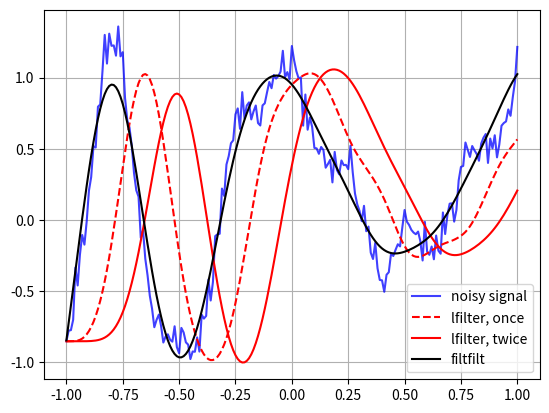

Generate this figure with matplotlib:
import numpy as np
from scipy import signal
import matplotlib.pyplot as plt
rng = np.random.default_rng()
t = np.linspace(-1, 1, 201)
x = (np.sin(2*np.pi*0.75*t*(1-t) + 2.1) +
     0.1*np.sin(2*np.pi*1.25*t + 1) +
     0.18*np.cos(2*np.pi*3.85*t))
xn = x + rng.standard_normal(len(t)) * 0.08

b, a = signal.butter(3, 0.05)

zi = signal.lfilter_zi(b, a)
z, _ = signal.lfilter(b, a, xn, zi=zi*xn[0])

z2, _ = signal.lfilter(b, a, z, zi=zi*z[0])

y = signal.filtfilt(b, a, xn)

plt.figure
plt.plot(t, xn, 'b', alpha=0.75)
plt.plot(t, z, 'r--', t, z2, 'r', t, y, 'k')
plt.legend(('noisy signal', 'lfilter, once', 'lfilter, twice',
            'filtfilt'), loc='best')
plt.grid(True)
plt.show()